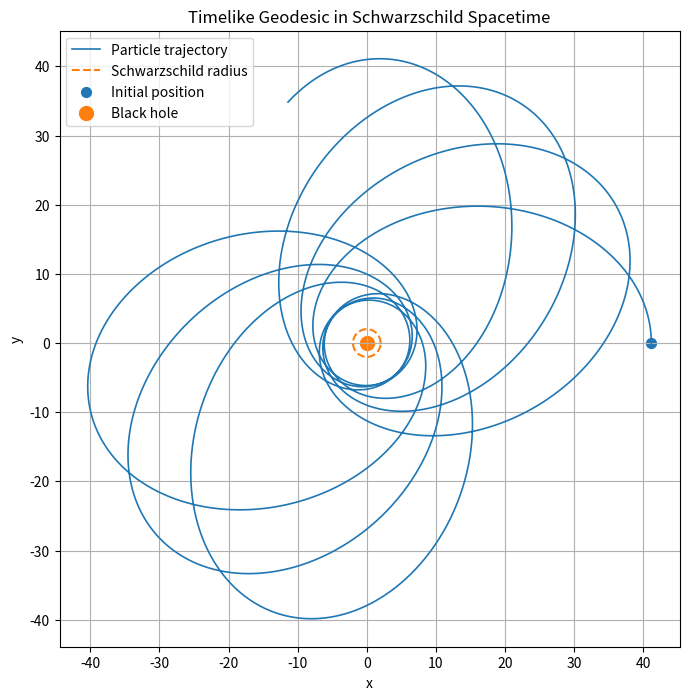
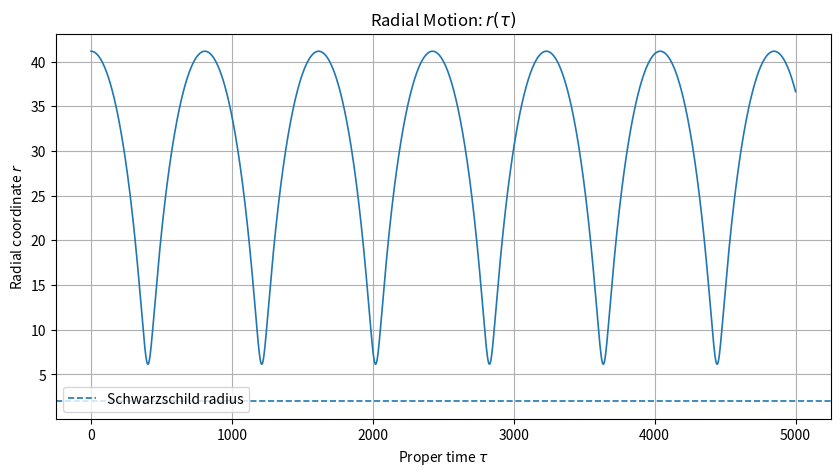
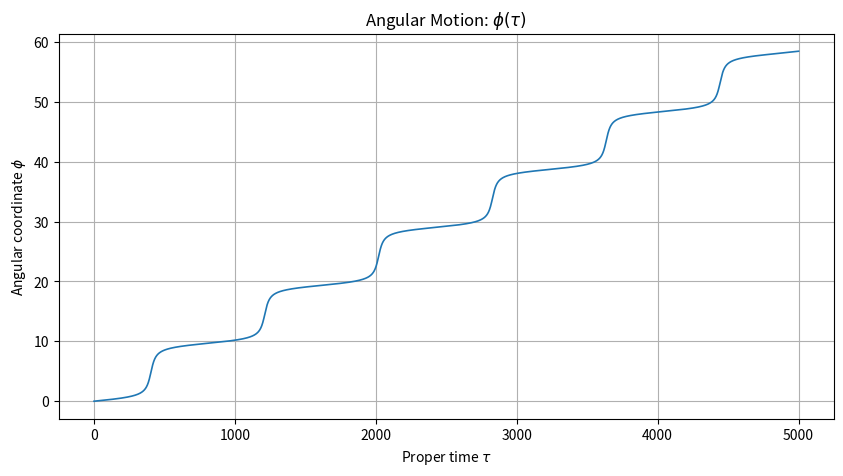

The script that saved these images, in order:
import numpy as np
import matplotlib.pyplot as plt
from scipy.integrate import solve_ivp


# SCHWARZSCHILD GEODESIC SIMULATION


# 1. Physical parameters

# Geometrized units:
# G = c = 1

M = 1.0

# Conserved specific energy
E = 0.98

# Conserved specific angular momentum
L = 4.0



# 2. Initial conditions


# Initial radial position
r0 = 41.1673

# Initial radial velocity dr/dtau
vr0 = 0.0

# Initial angular position
phi0 = 0.0

# Initial coordinate time
t0 = 0.0

# State vector:
# Y = [r, dr/dtau, phi, t]

Y0 = [
    r0,
    vr0,
    phi0,
    t0
]



# 3. Schwarzschild equations of motion


def schwarzschild_geodesic(tau, Y):

    r = Y[0]
    vr = Y[1]
    phi = Y[2]
    t = Y[3]

    # dr/dtau
    dr_dtau = vr

    # d2r/dtau2
    dvr_dtau = (
        -M / r**2
        + L**2 / r**3
        - 3 * M * L**2 / r**4
    )

    # dphi/dtau
    dphi_dtau = L / r**2

    # dt/dtau
    dt_dtau = E / (1 - 2 * M / r)

    return [
        dr_dtau,
        dvr_dtau,
        dphi_dtau,
        dt_dtau
    ]



# 4. Integration


# Proper-time interval
tau_start = 0
tau_end = 5000

tau_span = (tau_start, tau_end)

# Numerical integration
solution = solve_ivp(
    schwarzschild_geodesic,
    tau_span,
    Y0,
    method="DOP853",
    rtol=1e-10,
    atol=1e-12,
    max_step=1.0
)



# 5. Extract solution


tau = solution.t

r = solution.y[0]
vr = solution.y[1]
phi = solution.y[2]
t = solution.y[3]



# 6. Convert polar coordinates to Cartesian coordinates

x = r * np.cos(phi)
y = r * np.sin(phi)



# 7. Schwarzschild radius


rs = 2 * M

theta = np.linspace(0, 2 * np.pi, 500)

x_horizon = rs * np.cos(theta)
y_horizon = rs * np.sin(theta)


# 8. Plot orbit


plt.figure(figsize=(8, 8))

plt.plot(
    x,
    y,
    linewidth=1.2,
    label="Particle trajectory"
)

plt.plot(
    x_horizon,
    y_horizon,
    "--",
    linewidth=1.5,
    label="Schwarzschild radius"
)

# Mark initial position
plt.scatter(
    x[0],
    y[0],
    s=50,
    label="Initial position"
)

# Mark black-hole center
plt.scatter(
    0,
    0,
    s=100,
    marker="o",
    label="Black hole"
)

plt.xlabel("x")
plt.ylabel("y")
plt.title("Timelike Geodesic in Schwarzschild Spacetime")
plt.axis("equal")
plt.grid(True)
plt.legend()

plt.show()


# 9. Plot radial distance as a function of proper time


plt.figure(figsize=(10, 5))

plt.plot(
    tau,
    r,
    linewidth=1.2
)

plt.axhline(
    rs,
    linestyle="--",
    linewidth=1.2,
    label="Schwarzschild radius"
)

plt.xlabel(r"Proper time $\tau$")
plt.ylabel(r"Radial coordinate $r$")
plt.title(r"Radial Motion: $r(\tau)$")
plt.grid(True)
plt.legend()
plt.show()


# 10. Plot angular position as a function of proper time


plt.figure(figsize=(10, 5))

plt.plot(
    tau,
    phi,
    linewidth=1.2
)

plt.xlabel(r"Proper time $\tau$")
plt.ylabel(r"Angular coordinate $\phi$")
plt.title(r"Angular Motion: $\phi(\tau)$")
plt.grid(True)
plt.show()

# 11. Basic numerical results

print(" SCHWARZSCHILD GEODESIC SIMULATION")

print(f"Mass parameter M       = {M}")
print(f"Specific energy E      = {E}")
print(f"Angular momentum L     = {L}")

print()

print(f"Initial radius r0      = {r[0]:.6f}")
print(f"Minimum radius         = {np.min(r):.6f}")
print(f"Maximum radius         = {np.max(r):.6f}")

print()

print(f"Initial phi            = {phi[0]:.6f}")
print(f"Final phi              = {phi[-1]:.6f}")

print()

print(f"Schwarzschild radius   = {rs:.6f}")

print()

print("Number of integration")
print(f"points                 = {len(tau)}")
